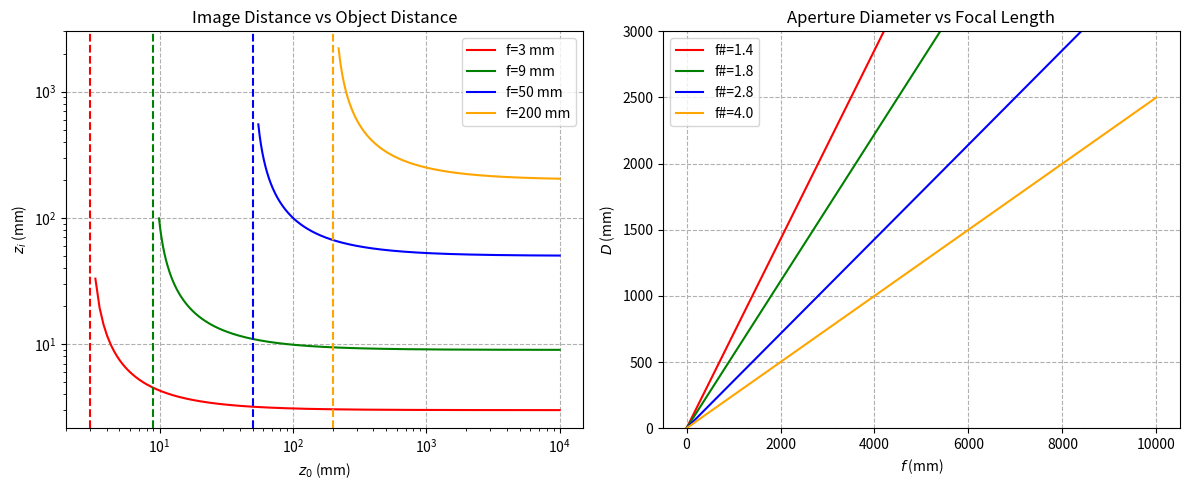

Python code for this plot:
import numpy as np
import matplotlib.pyplot as plt

def thin_lens_zi(f, z0):
    return 1 / (1/f - 1/z0)

def aperture_diameter(f, f_number):
    return f / f_number

f_list = [3, 9, 50, 200]
colors = ["red", "green", "blue", "orange"]

fig, axes = plt.subplots(1, 2, figsize=(12, 5))

for f, color in zip(f_list, colors):
    z0 = np.linspace(1.1*f, 1e4, int(4*(1e4 - 1.1*f)))
    zi = thin_lens_zi(f, z0)
    axes[0].loglog(z0, zi, label=f"f={f} mm", color=color)
    axes[0].axvline(f, linestyle="--", color=color)

axes[0].set_xlabel(r"$z_0$ (mm)")
axes[0].set_ylabel(r"$z_i$ (mm)")
axes[0].set_ylim(0, 3000)
axes[0].grid(True, which="major", ls="--")
axes[0].legend()
axes[0].set_title("Image Distance vs Object Distance")


f_number_list = [1.4, 1.8, 2.8, 4.0]
for f_number, color, f_number in zip(f_list, colors, f_number_list):
    f = np.linspace(0, 1e4, int(4*1e4))
    d = aperture_diameter(f, f_number)
    axes[1].plot(f, d, label=f"f#={f_number}", color=color)

axes[1].set_xlabel(r"$f$ (mm)")
axes[1].set_ylabel(r"$D$ (mm)")
axes[1].set_ylim(0, 3000)
axes[1].grid(True, which="major", ls="--")
axes[1].legend()
axes[1].set_title("Aperture Diameter vs Focal Length")

plt.tight_layout()
plt.show()